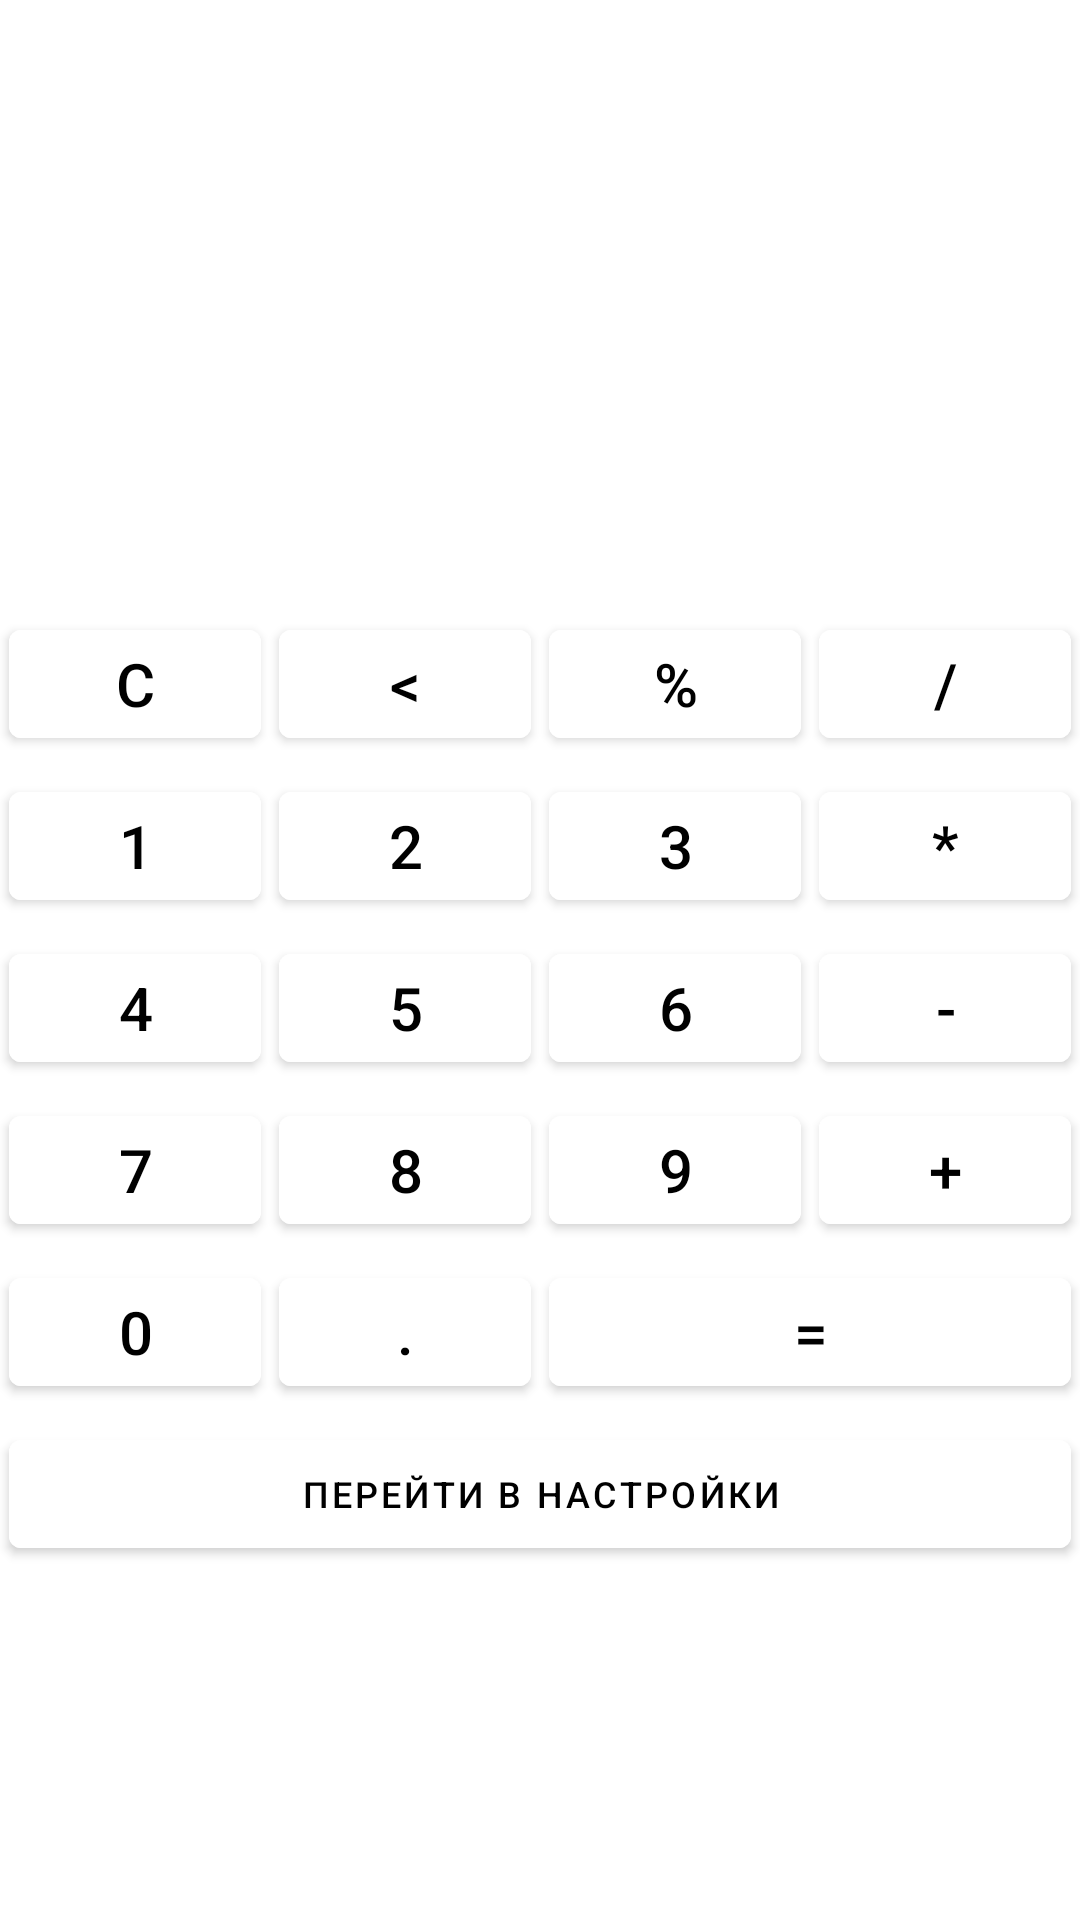

Layout XML and referenced resources for this Android screen:
<!-- AndroidManifest.xml: application theme OurStyle -->
<!-- res/layout/keyboard_linear.xml -->
<?xml version="1.0" encoding="utf-8"?>
<LinearLayout xmlns:android="http://schemas.android.com/apk/res/android"
    android:id="@+id/button_container"
    xmlns:app="http://schemas.android.com/apk/res-auto"
    android:orientation="vertical"
    android:layout_width="match_parent"
    android:layout_height="match_parent"
    android:layout_margin="10dp"
    android:background="@drawable/background">

    <Space  android:layout_height="0dp"
        android:layout_weight="1"
        android:layout_width="match_parent" />

    <LinearLayout
        android:layout_width="match_parent"
        android:layout_height="wrap_content"
        android:orientation="vertical"
        android:background="@drawable/my_border"
        android:layout_margin="3dp">

        <TextView
            android:id="@+id/expr"
            android:layout_width="match_parent"
            android:layout_height="40dp"
            android:text=""
            android:textSize="@dimen/key_text_size"
            android:gravity="right"
            android:textAlignment="gravity"
            android:padding="5dp"
            />
        <TextView
            android:id="@+id/result"
            android:layout_width="match_parent"
            android:layout_height="40dp"
            android:text=""
            android:textSize="@dimen/key_text_size"
            android:gravity="right"
            android:textAlignment="gravity"
            android:padding="5dp"
            />
    </LinearLayout>

    <LinearLayout
        android:layout_width="match_parent"
        android:layout_height="wrap_content"
        android:orientation="horizontal">

        <com.google.android.material.button.MaterialButton
            android:id="@+id/button_clear"
            android:text="@string/button_clear"
            style="@style/Button"
            />
        <com.google.android.material.button.MaterialButton
            android:id="@+id/button_back"
            android:text="@string/button_back"
            style="@style/Button"/>
        <com.google.android.material.button.MaterialButton
            android:id="@+id/button_proc"
            android:text="@string/button_proc"
            style="@style/Button"/>

        <com.google.android.material.button.MaterialButton
            android:id="@+id/button_div"
            android:text="@string/button_div"
            style="@style/Button"/>
    </LinearLayout>
    <LinearLayout
        android:layout_width="match_parent"
        android:layout_height="wrap_content"
        android:orientation="horizontal">
        <com.google.android.material.button.MaterialButton
            android:id="@+id/button1"
            android:text="@string/button1"
            style="@style/Button"/>
        <com.google.android.material.button.MaterialButton
            android:id="@+id/button2"
            android:text="@string/button2"
            style="@style/Button"/>
        <com.google.android.material.button.MaterialButton
            android:id="@+id/button3"
            android:text="@string/button3"
            style="@style/Button"/>
        <com.google.android.material.button.MaterialButton
            android:id="@+id/button_mult"
            android:text="@string/button_mult"
            style="@style/Button"/>
    </LinearLayout>
    <LinearLayout
        android:layout_width="match_parent"
        android:layout_height="wrap_content"
        android:orientation="horizontal">
        <com.google.android.material.button.MaterialButton
            android:id="@+id/button4"
            android:text="@string/button4"
            style="@style/Button"/>

        <com.google.android.material.button.MaterialButton
            android:id="@+id/button5"
            android:text="@string/button5"
            style="@style/Button"/>

        <com.google.android.material.button.MaterialButton
            android:id="@+id/button6"
            android:text="@string/button6"
            style="@style/Button"/>

        <com.google.android.material.button.MaterialButton
            android:id="@+id/button_minus"
            android:text="@string/button_minus"
            style="@style/Button"/>
    </LinearLayout>
    <LinearLayout
        android:layout_width="match_parent"
        android:layout_height="wrap_content"
        android:orientation="horizontal">
        <com.google.android.material.button.MaterialButton
            android:id="@+id/button7"
            android:text="@string/button7"
            style="@style/Button"/>

        <com.google.android.material.button.MaterialButton
            android:id="@+id/button8"
            android:text="@string/button8"
            style="@style/Button"/>

        <com.google.android.material.button.MaterialButton
            android:id="@+id/button9"
            android:text="@string/button9"
            style="@style/Button"/>
        <com.google.android.material.button.MaterialButton
            android:id="@+id/button_plus"
            android:text="@string/button_plus"
            style="@style/Button"/>
    </LinearLayout>
    <LinearLayout
        android:layout_width="match_parent"
        android:layout_height="wrap_content"
        android:orientation="horizontal">
        <com.google.android.material.button.MaterialButton
            android:id="@+id/button0"
            android:text="@string/button0"
            style="@style/Button"/>
        <com.google.android.material.button.MaterialButton
            android:id="@+id/buttonPt"
            android:text="@string/buttonPt"
            style="@style/Button"/>
        <com.google.android.material.button.MaterialButton
            android:id="@+id/button_equal"
            android:layout_width="6dp"
            android:layout_weight="2"
            android:text="@string/button_equal"
            style="@style/Button"/>
    </LinearLayout>

    <com.google.android.material.button.MaterialButton
        android:id="@+id/button_setting"
        android:layout_width="match_parent"
        android:layout_height="wrap_content"
        android:text="@string/setting"
        android:backgroundTint="@color/white"
        android:textColor="@color/black"
        android:layout_margin="3dp"
        />

    <Space  android:layout_height="0dp"
        android:layout_weight="1"
        android:layout_width="match_parent" />

</LinearLayout>
<!-- resources referenced by this layout -->
<resources>
  <color name="black">#000000</color>
  <color name="white">#FFFFFF</color>
  <dimen name="key_text_size">20sp</dimen>
  <!-- drawable my_border (drawable) -->
  <?xml version="1.0" encoding="utf-8"?>
  <shape xmlns:android="http://schemas.android.com/apk/res/android"
      android:shape="rectangle" >
  
      
      <solid
          android:color="@color/white" >
      </solid>
  
      
  
  
  
  
  
      
      <corners
          android:radius="5dp"   >
      </corners>
  
  </shape>
  <string name="button0">0</string>
  <string name="button1">1</string>
  <string name="button2">2</string>
  <string name="button3">3</string>
  <string name="button4">4</string>
  <string name="button5">5</string>
  <string name="button6">6</string>
  <string name="button7">7</string>
  <string name="button8">8</string>
  <string name="button9">9</string>
  <string name="buttonPt">.</string>
  <string name="button_back">&lt;</string>
  <string name="button_clear">C</string>
  <string name="button_div">/</string>
  <string name="button_equal">=</string>
  <string name="button_minus">-</string>
  <string name="button_mult">*</string>
  <string name="button_plus">+</string>
  <string name="button_proc">%</string>
  <string name="setting">Перейти в настройки</string>
  <style name="Button">
          <item name="android:textSize">@dimen/key_text_size</item>
          <item name="android:backgroundTint">@color/white</item>
          <item name="android:layout_margin">@dimen/button_margin</item>
          <item name="android:layout_width">0dp</item>
          <item name="android:layout_weight">1</item>
          <item name="android:layout_height">wrap_content</item>
          <item name="android:textColor">@color/colorText</item>
      </style>
  <style name="OurStyle" parent="Theme.MaterialComponents.DayNight">
          <item name="android:textSize">@dimen/key_text_size_small</item>
      </style>
  <dimen name="button_margin">3dp</dimen>
  <color name="colorText">#000000</color>
  <dimen name="key_text_size_small">12sp</dimen>
</resources>
